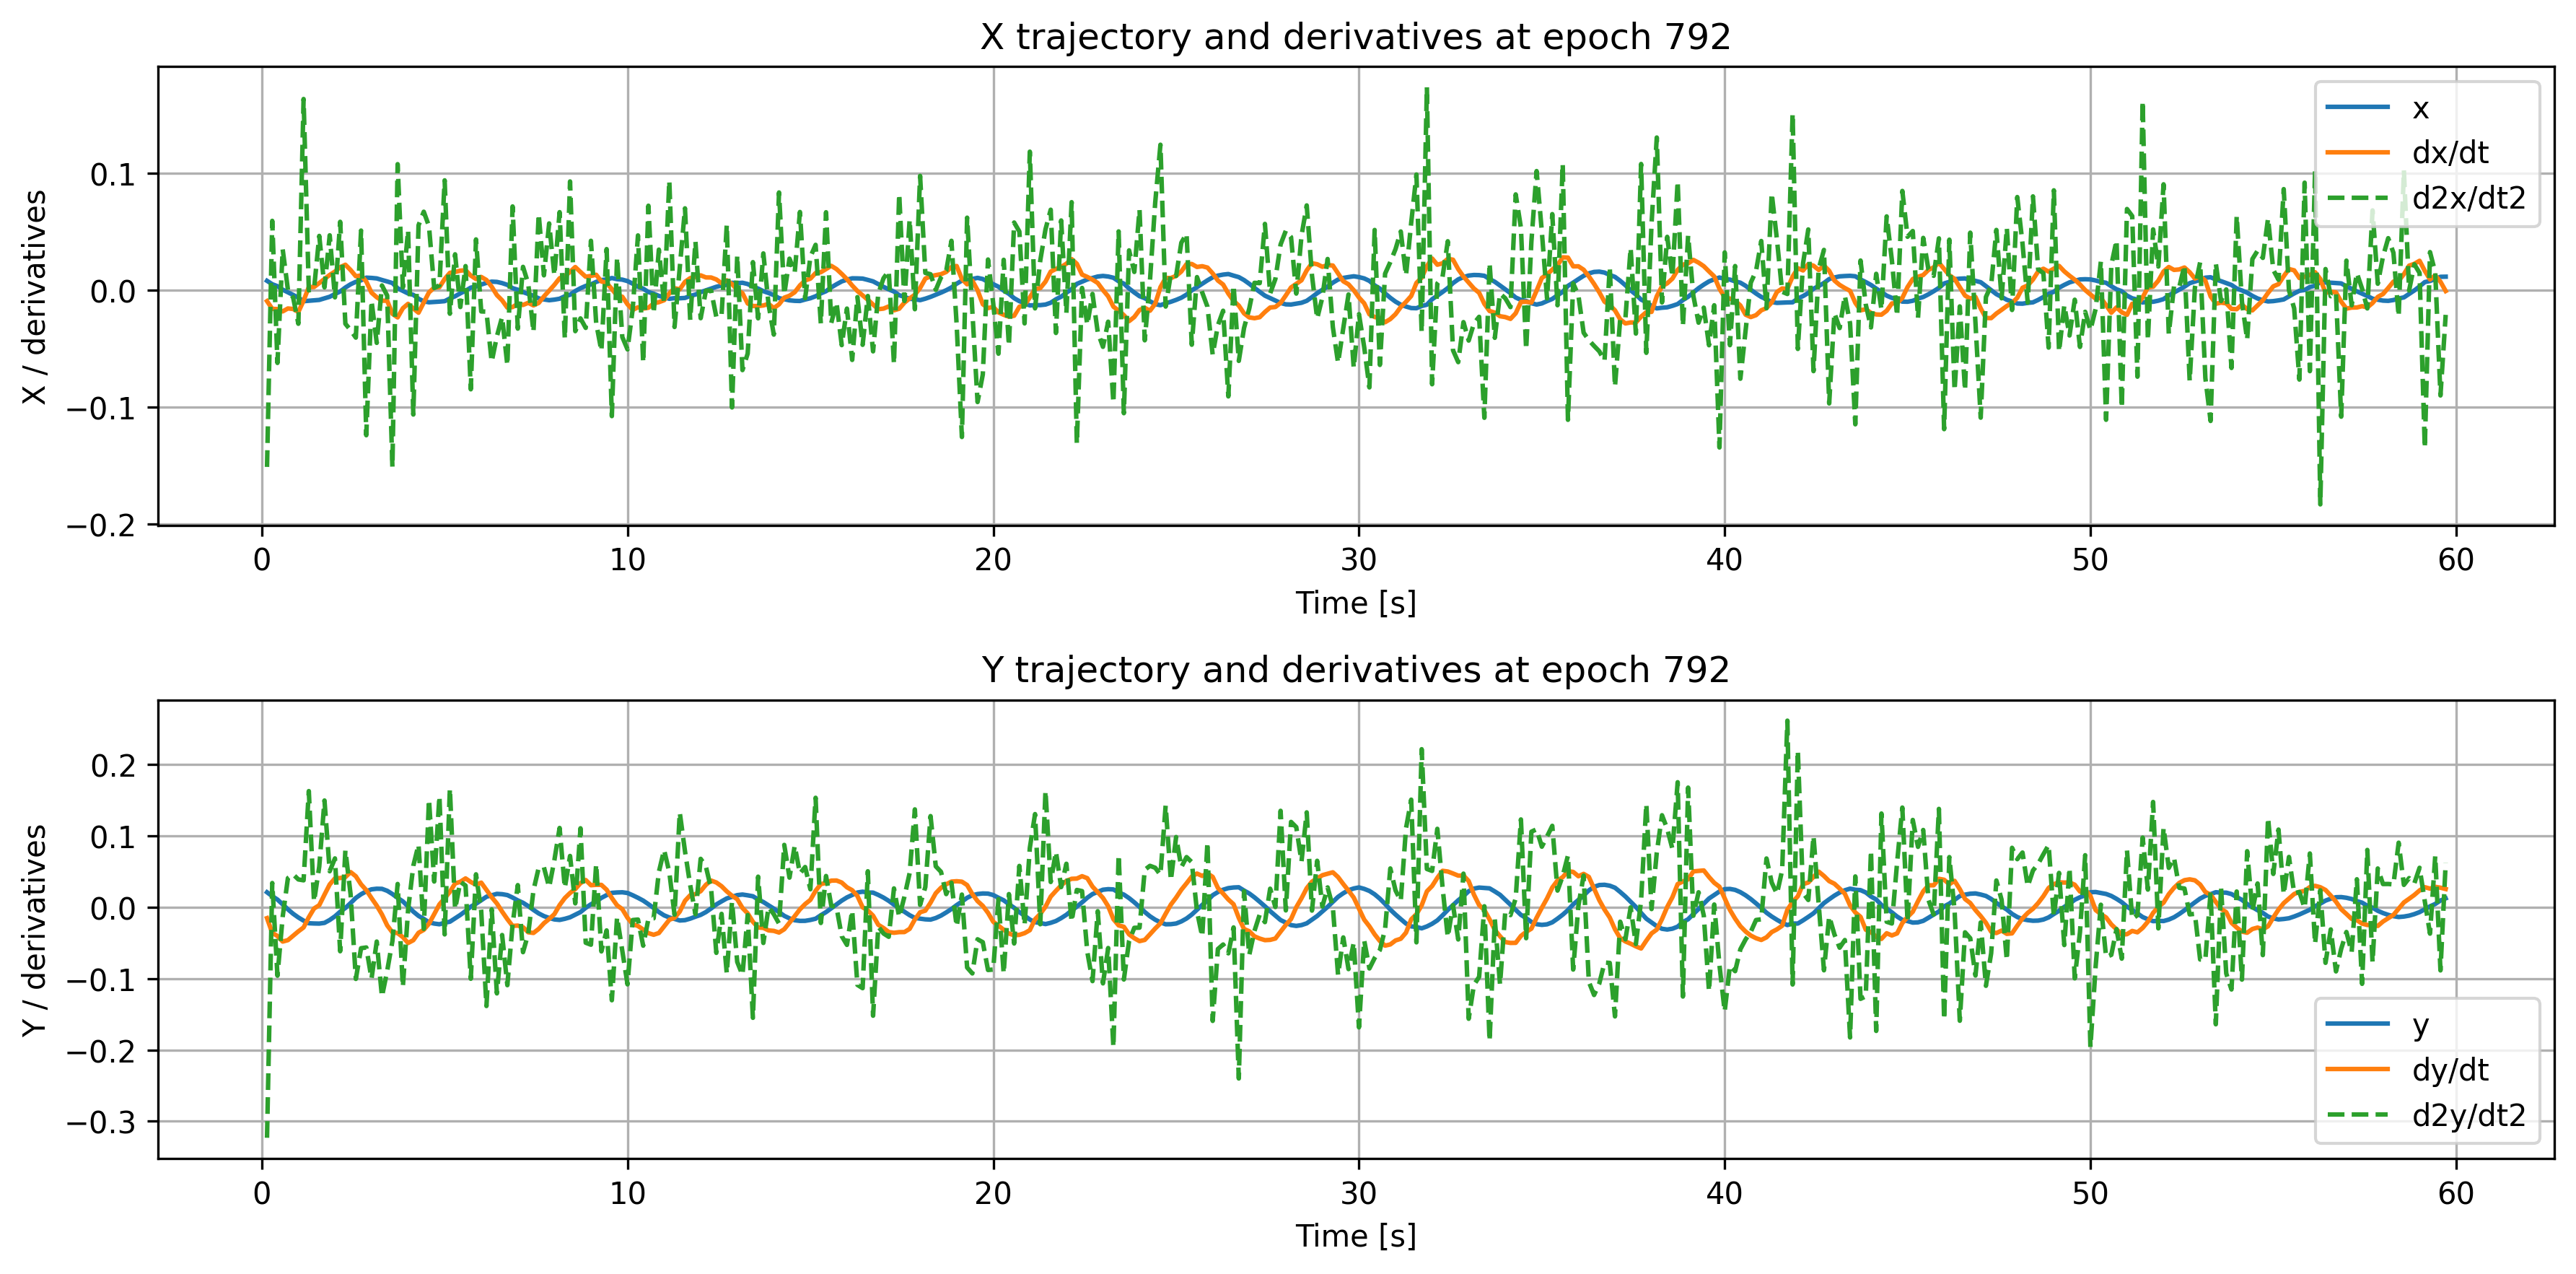

Source data for this figure (header and first rows):
time, x, dxdt, d2xdt2, y, dydt, d2ydt2
0.1429, 0.007871, -0.009508, -0.1514, 0.02107, -0.0152, -0.3232
0.2857, 0.004968, -0.01609, 0.0592, 0.0156, -0.03585, 0.03406
0.4286, 0.003273, -0.01632, -0.06239, 0.01082, -0.04027, -0.09596
0.5714, 0.0003049, -0.01829, 0.03481, 0.004091, -0.04806, -0.01304
0.7143, -0.001953, -0.01579, 0.0002541, -0.002907, -0.04607, 0.04092
0.8571, -0.004206, -0.01622, -0.006377, -0.009071, -0.03985, 0.04615
1.0, -0.006588, -0.01874, -0.02887, -0.01429, -0.03376, 0.03908
1.143, -0.00956, -0.009127, 0.1635, -0.01872, -0.02827, 0.03783
1.286, -0.009196, 0.00253, -0.0002767, -0.02237, -0.01392, 0.163
1.429, -0.008837, 0.002569, 0.0008247, -0.02269, -0.001698, 0.008178
1.571, -0.008462, 0.005935, 0.0463, -0.02285, 0.002969, 0.05717
1.714, -0.007142, 0.009404, 0.002262, -0.02185, 0.01775, 0.1498
1.857, -0.005775, 0.01291, 0.04684, -0.01778, 0.03206, 0.05055
2.0, -0.003453, 0.01581, -0.006282, -0.01269, 0.04057, 0.06858
2.143, -0.001259, 0.01953, 0.05838, -0.006191, 0.04106, -0.06165
2.286, 0.002127, 0.02164, -0.02889, -0.0009535, 0.04237, 0.07998
2.429, 0.004923, 0.01712, -0.0343, 0.005916, 0.04937, 0.01796
2.571, 0.007019, 0.01176, -0.04074, 0.01315, 0.04348, -0.1005
2.714, 0.008284, 0.01249, 0.05088, 0.01834, 0.0322, -0.0574
2.857, 0.01059, 0.007244, -0.1243, 0.02235, 0.02407, -0.05635
3.0, 0.01035, -0.002288, -0.009179, 0.02522, 0.0129, -0.1001
3.143, 0.009933, -0.006174, -0.04523, 0.02604, 0.002316, -0.04806
3.286, 0.008589, -0.009125, 0.003919, 0.02588, -0.01007, -0.1253
3.429, 0.007326, -0.009182, -0.004716, 0.02316, -0.02538, -0.08917
3.571, 0.005966, -0.02034, -0.1515, 0.01862, -0.03514, -0.04744
3.714, 0.001514, -0.02347, 0.1077, 0.01312, -0.03619, 0.03272
3.857, -0.0007388, -0.01561, 0.002218, 0.008284, -0.04184, -0.1117
4.0, -0.002947, -0.01181, 0.05106, 0.001167, -0.05008, -0.003648
4.143, -0.004113, -0.01577, -0.1066, -0.006024, -0.04619, 0.05812
4.286, -0.007453, -0.01943, 0.05538, -0.01203, -0.03575, 0.08793
4.429, -0.009664, -0.01069, 0.06701, -0.01624, -0.03163, -0.03025
4.571, -0.01051, -0.001996, 0.05465, -0.02107, -0.023, 0.1511
4.714, -0.01023, 0.002031, 0.00173, -0.02281, -0.009633, 0.03614
4.857, -0.009926, 0.002442, 0.004025, -0.02382, 0.004096, 0.1561
5.0, -0.009536, 0.009435, 0.09387, -0.02164, 0.01253, -0.038
5.143, -0.00723, 0.01469, -0.02028, -0.02024, 0.02169, 0.1663
5.286, -0.005339, 0.01543, 0.03056, -0.01545, 0.0334, -0.002367
5.429, -0.002823, 0.01657, -0.01456, -0.0107, 0.03578, 0.03574
5.571, -0.0006046, 0.01699, 0.02047, -0.005222, 0.04051, 0.03045
5.714, 0.002032, 0.01238, -0.08497, 0.0008755, 0.03552, -0.1002
5.857, 0.002934, 0.009408, 0.04331, 0.004928, 0.03167, 0.04626
6.0, 0.00472, 0.01119, -0.01833, 0.009924, 0.03458, -0.005472
6.143, 0.006132, 0.008563, -0.0185, 0.01481, 0.0243, -0.1384
6.286, 0.007166, 0.002854, -0.06142, 0.01687, 0.0142, -0.002937
6.429, 0.006947, -0.004361, -0.03958, 0.01887, 0.005368, -0.1208
6.571, 0.00592, -0.008841, -0.02314, 0.0184, -0.006034, -0.03888
6.714, 0.004421, -0.01509, -0.06434, 0.01714, -0.01661, -0.1092
6.857, 0.001609, -0.01458, 0.07153, 0.01365, -0.02614, -0.02411
7.0, 0.0002564, -0.01183, -0.03303, 0.009675, -0.02564, 0.0311
7.143, -0.00177, -0.01277, 0.01983, 0.00633, -0.02791, -0.06292
7.286, -0.003392, -0.01097, 0.005362, 0.001701, -0.03505, -0.03701
7.429, -0.004905, -0.01315, -0.03587, -0.003684, -0.03598, 0.02389
7.571, -0.00715, -0.01106, 0.06509, -0.00858, -0.03032, 0.0554
7.714, -0.008066, -0.005517, 0.01256, -0.01235, -0.02236, 0.05602
7.857, -0.008726, -0.0005499, 0.05698, -0.01497, -0.01635, 0.02818
8.0, -0.008223, 0.004419, 0.01258, -0.01702, -0.009617, 0.06604
8.143, -0.007463, 0.01008, 0.06666, -0.01772, 0.003047, 0.1113
8.286, -0.005343, 0.01188, -0.0415, -0.01615, 0.01294, 0.02726
8.429, -0.00407, 0.01555, 0.09291, -0.01402, 0.02003, 0.07199
8.571, -0.0009011, 0.01967, -0.03522, -0.01042, 0.02557, 0.00551
... 358 more rows
